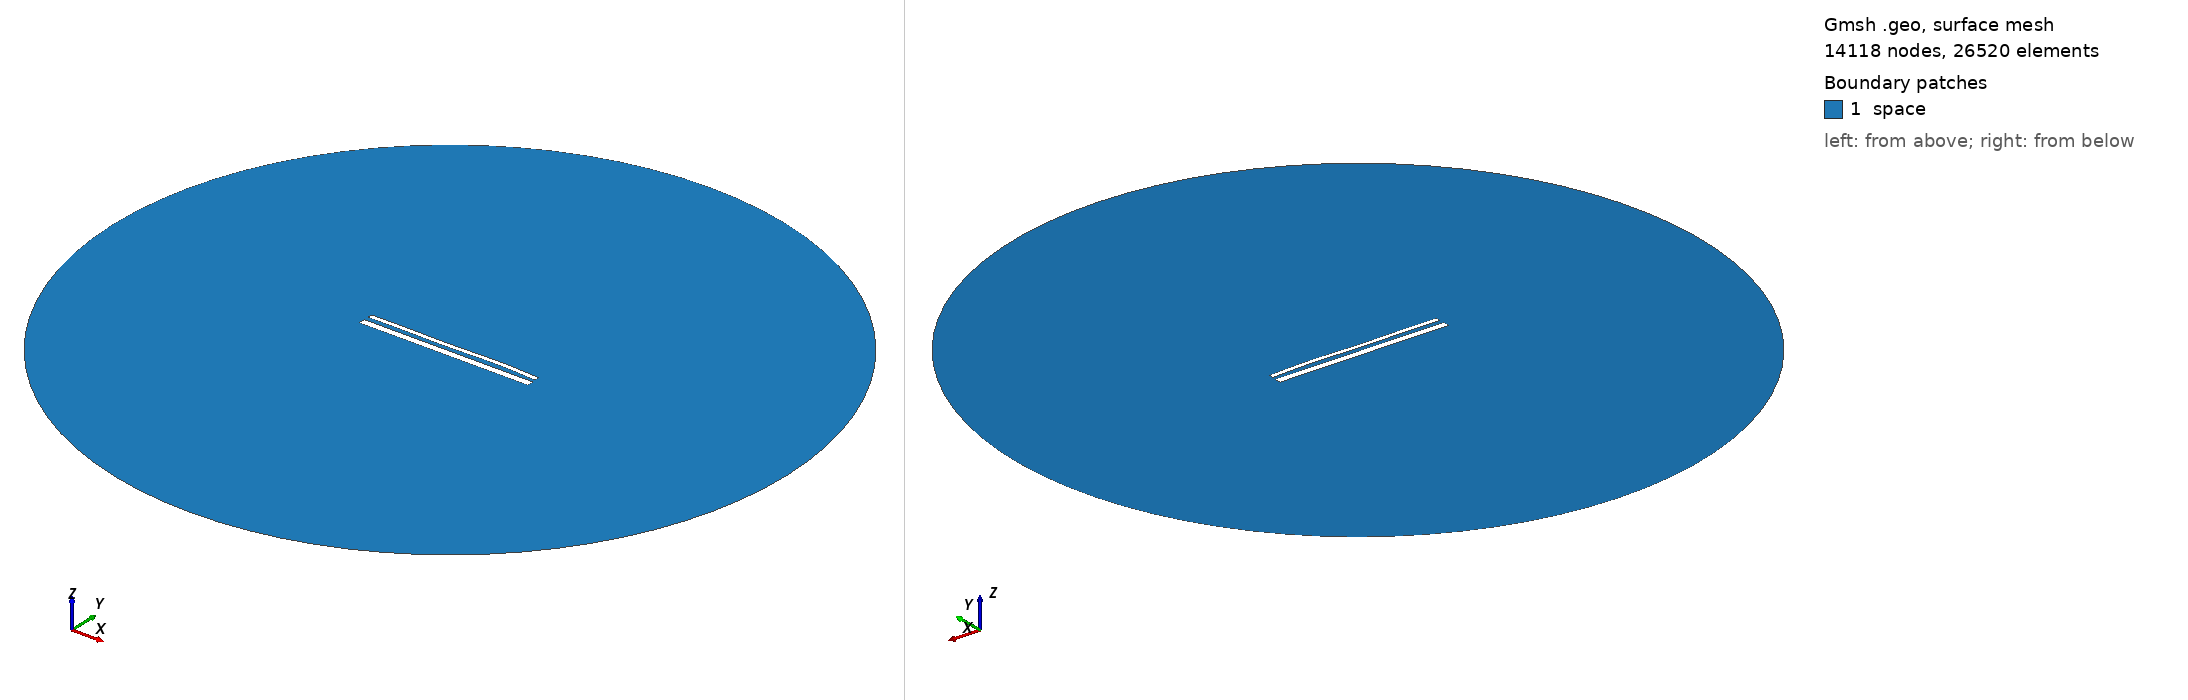

Gmsh geometry script, surface-meshed: 14118 nodes, 26520 surface elements. Boundary patches (legend numbers): 1 space. Left view from above one corner, right view from below the opposite corner. Legend entries are the model's physical surfaces. The drawing asked Gmsh for element sizes between 1% and 20% of the model's largest extent; the script's own settings can give other sizes.

=== 15330.geo (drawn) ===
//---------------------------------------
// Geometry kernel
//---------------------------------------

SetFactory("OpenCASCADE");



//---------------------------------------
// Parameters of the geometry
//---------------------------------------

// Overetch of the upper plate
overetch = 0.5;

// Distance between the plates
distance = 2.5;

// Discretization over the x axis (for the deformation)
nx = 50; 

// Length of the plate
L = 100 - overetch; 

// Number of modes
n = 4; 

// 1st mode coefficient
coeff(1) = 0.0;
beta(1) = 0.596864 * 3.1415926535 / L;

// 2nd mode coefficient
coeff(2) = 0.07499999999999998;
beta(2) = 1.49418 * 3.1415926535 / L;

// 3rd mode coefficient
coeff(3) = -0.15;
beta(3) = 2.50025 * 3.1415926535 / L;

// 4th mode coefficient
coeff(4) = 0.15;
beta(4) = 3.49999 * 3.1415926535 / L;



//---------------------------------------
// Upper plate (deformed rectangle)
//---------------------------------------

// Coordiantes of the upper plate
xmin = -50;
xmax = 50 - overetch;

// Height of the upper plate
yheight = 4 - 2 * overetch;

// Indexes of the points
UpperID[] = {};
LowerID[] = {};
LeftID[] = {};
RightID[] = {};

// Point index
p = 1;

// Horizontal edges
For i In {1:nx}
    x = xmin + (i-1)*(xmax - xmin)/(nx-1);

    y_bottom = distance / 2 + overetch;
    For j In {1:n}
        C = (Cosh(beta(j)*L) + Cos(beta(j)*L)) / (Sinh(beta(j)*L) + Sin(beta(j)*L));
        y_bottom  = y_bottom + coeff(j) * (Cosh(beta(j)*(x+50)) - Cos(beta(j)*(x+50)) - C * (Sinh(beta(j)*(x+50)) - Sin(beta(j)*(x+50))));
    EndFor

    y_top = y_bottom + yheight;

    Point(p) = {x, y_top, 0, 1.0};
    UpperID[i] = p;
    p = p + 1;

    Point(p) = {x, y_bottom, 0, 1.0};
    LowerID[i] = p;
    p = p + 1;
EndFor

// Create point lists
UpperPts[] = {}; LowerPts[] = {};
For i In {1:nx}
  UpperPts[] += {UpperID[i]};
  LowerPts[] += {LowerID[i]};
EndFor

// Build splines
Spline(1) = {UpperPts[]};
Spline(2) = {LowerPts[]};
Line(3) = {LowerPts[nx-1], UpperPts[nx-1]};
Line(4) = {LowerPts[0], UpperPts[0]};

// Build the plane surface
Curve Loop(1) = {2, 3, -1, -4};
Plane Surface(1) = {1};



//---------------------------------------
// Lower plate (rectangle)
//---------------------------------------

// Vertices
Point(1001) = {-50, -1, 0, 1.0};
Point(1002) = { 50, -1, 0, 1.0};
Point(1003) = { 50,  -5, 0, 1.0};
Point(1004) = {-50,  -5, 0, 1.0};

// Edges
Line(5) = {1001, 1002};
Line(6) = {1002, 1003};
Line(7) = {1003, 1004};
Line(8) = {1004, 1001};

// Plane surface
Line Loop(2) = {5, 6, 7, 8};
Plane Surface(2) = {2}; 



//---------------------------------------
// Outer (fictious) boundary
//---------------------------------------

// Points
Point(1005) = {0, 0, 0};       // Center
Point(1006) = {200, 0, 0};     // Start point
Point(1007) = {0, 200, 0};     // 90 degrees
Point(1008) = {-200, 0, 0};    // 180 degrees
Point(1009) = {0, -200, 0};    // 270 degrees

// Circle arcs (each needs start, center, end)
Circle(9) = {1006, 1005, 1007};
Circle(10) = {1007, 1005, 1008};
Circle(11) = {1008, 1005, 1009};
Circle(12) = {1009, 1005, 1006};

// Plane surface for the entire domain
Curve Loop(3) = {9, 10, 11, 12};
Surface(3) = {3};

// Subtract the plates from the whole domain to obtain the actual domain where we want to solve the equations
BooleanDifference{ Surface{3}; Delete; }{ Surface{1}; Surface{2}; Delete; }




//---------------------------------------
// Transfinite Lines/Curves
//---------------------------------------

// Set the number of points on the boundaries
r = 7;

// Plates
Transfinite Curve {1, 2} = 50*r Using Progression 1;
Transfinite Curve {3, 4} = 2*r Using Progression 1;
Transfinite Line {5, 7} = 50*r Using Progression 1;
Transfinite Line {6, 8} = 2*r Using Progression 1;

// Outer boundary
Transfinite Line {9, 10, 11, 12} = 20 Using Progression 1;



//---------------------------------------
// Physical groups
//---------------------------------------                

// Physical curves (boundaries)
Physical Line("force_segment", 10) = {2};
Physical Line("upper_plate", 11) = {1, 3, 4};
Physical Line("lower_plate", 12) = {5, 6, 7, 8};
Physical Line("boundary", 20) = {9, 10, 11, 12};

// Physical Surfaces
Physical Surface("space", 30) = {3};



//---------------------------------------
// 6. Generate the Mesh
//---------------------------------------

// 2D mesh generation
Mesh 2;
